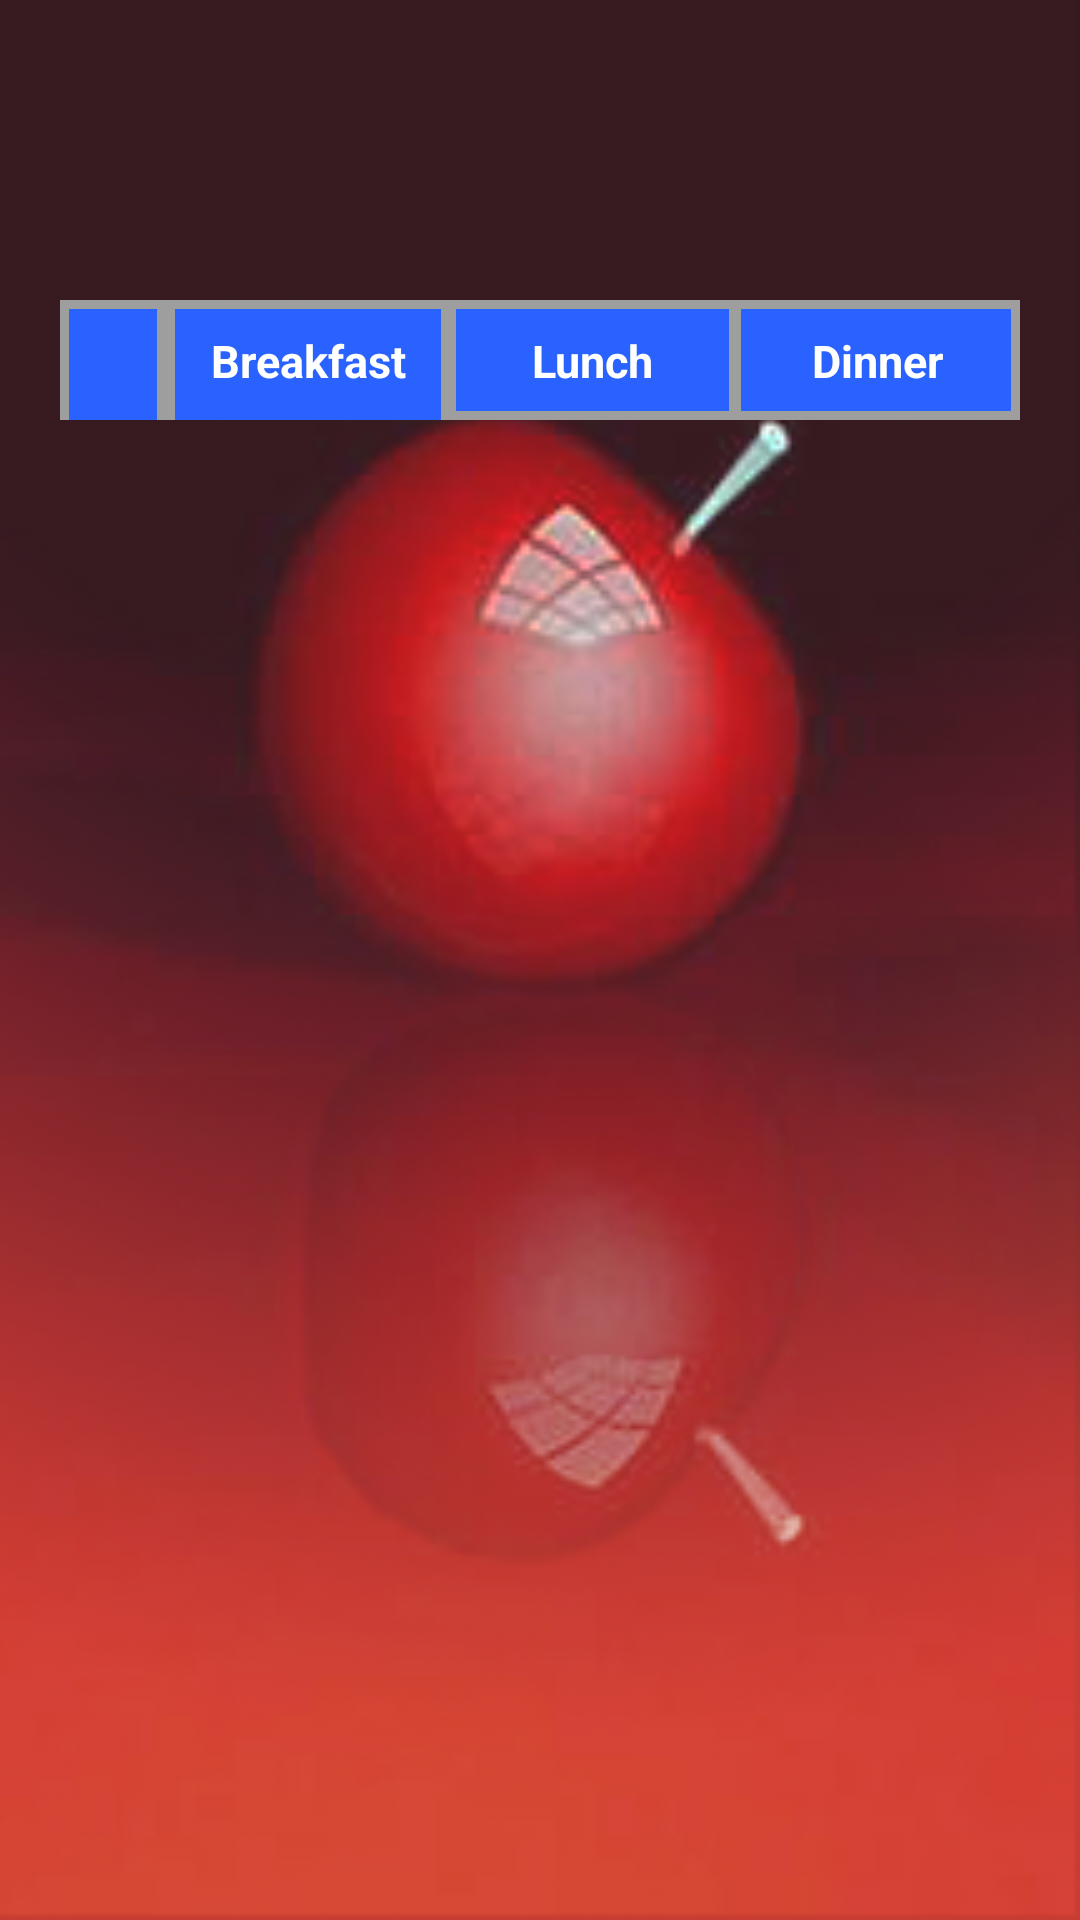

Write the Android layout XML for this screen, with the resource values it uses.
<!-- AndroidManifest.xml: application theme Theme.HealthyLife -->
<!-- res/layout/activity_home.xml -->
<?xml version="1.0" encoding="utf-8"?>
<LinearLayout xmlns:android="http://schemas.android.com/apk/res/android"
    xmlns:app="http://schemas.android.com/apk/res-auto"
    xmlns:tools="http://schemas.android.com/tools"
    android:layout_width="match_parent"
    android:layout_height="match_parent"
    android:background="@drawable/bg2"
    android:orientation="vertical"
    tools:context=".HomeActivity">

    <RelativeLayout
        android:id="@+id/toolBar"
        android:layout_width="match_parent"
        android:layout_height="140dp">

        <TableLayout
            android:layout_width="match_parent"
            android:layout_height="wrap_content"
            android:layout_marginStart="20dp"
            android:layout_marginTop="100dp"
            android:layout_marginEnd="20dp"
            android:layout_marginBottom="0dp"
            android:background="@android:color/background_light">

            <TableRow android:background="@drawable/blue_bg_grey_border">

                <TextView
                    android:layout_width="0dp"
                    android:layout_height="90dp"
                    android:layout_weight="1.5"
                    android:background="@drawable/blue_bg_grey_border"
                    android:gravity="center_horizontal"
                    android:padding="10sp"
                    android:text="@string/col"
                    android:textColor="@android:color/white"
                    android:textSize="15sp" />

                <TextView
                    android:layout_width="0dp"
                    android:layout_height="90dp"
                    android:layout_weight="4"
                    android:background="@drawable/blue_bg_grey_border"
                    android:gravity="center_horizontal"
                    android:padding="10sp"
                    android:text="@string/col1"
                    android:textColor="@android:color/white"
                    android:textSize="15sp"
                    android:textStyle="bold" />

                <TextView
                    android:layout_width="0dp"
                    android:layout_height="90dp"
                    android:layout_weight="4"
                    android:background="@drawable/border"
                    android:gravity="center_horizontal"
                    android:padding="10sp"
                    android:text="@string/col2"
                    android:textColor="@android:color/white"
                    android:textSize="15sp"
                    android:textStyle="bold" />

                <TextView
                    android:layout_width="0dp"
                    android:layout_height="90dp"
                    android:layout_weight="4"
                    android:background="@drawable/border"
                    android:gravity="center_horizontal"
                    android:padding="10sp"
                    android:text="@string/col3"
                    android:textColor="@android:color/white"
                    android:textSize="15sp"
                    android:textStyle="bold" />

            </TableRow>
        </TableLayout>

    </RelativeLayout>

    <androidx.recyclerview.widget.RecyclerView
        android:id="@+id/recyclerView"
        android:layout_width="match_parent"
        android:layout_height="wrap_content"
        android:layout_marginStart="20dp"
        android:layout_marginEnd="20dp"
        android:layout_marginBottom="40dp"
        ></androidx.recyclerview.widget.RecyclerView>

</LinearLayout>
<!-- resources referenced by this layout -->
<resources>
  <!-- drawable bg2: png bitmap (drawable, 77355 bytes) -->
  <!-- drawable blue_bg_grey_border (drawable) -->
  <?xml version="1.0" encoding="utf-8"?>
  <shape
      xmlns:android="http://schemas.android.com/apk/res/android"
      android:shape="rectangle">
      <stroke
          android:color="@color/grey"
          android:width="3dp"/>
      <gradient
          android:startColor="@color/blue"
          android:endColor="@color/blue"/>
  
  </shape>
  <!-- drawable border (drawable) -->
  <?xml version="1.0" encoding="utf-8"?>
  <shape
      xmlns:android="http://schemas.android.com/apk/res/android"
      android:shape="rectangle">
      <stroke
          android:color="@color/grey"
          android:width="2dp"/>
  
  </shape>
  <string name="col" />
  <string name="col1">Breakfast</string>
  <string name="col2">Lunch</string>
  <string name="col3">Dinner</string>
  <style name="Theme.HealthyLife" parent="Theme.AppCompat.DayNight.NoActionBar">
          
          <item name="colorPrimary">@color/lavender</item>
          <item name="colorPrimaryVariant">@color/lavender</item>
          <item name="colorOnPrimary">@color/white</item>
          
          <item name="colorSecondary">@color/teal_200</item>
          <item name="colorSecondaryVariant">@color/teal_700</item>
          <item name="colorOnSecondary">@color/black</item>
          
          <item name="android:statusBarColor">?attr/colorPrimaryVariant</item>
          
      </style>
  <color name="grey">#9E9E9E</color>
  <color name="blue">#2962FF</color>
  <color name="white">#FFFFFFFF</color>
  <color name="teal_200">#FF03DAC5</color>
  <color name="teal_700">#FF018786</color>
  <color name="black">#FF000000</color>
</resources>
